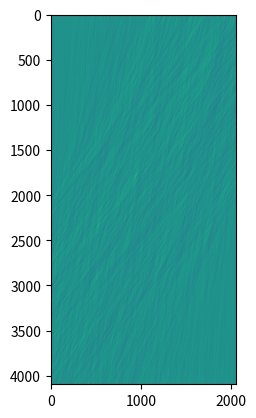

Reproduce this figure in Python.
import numpy as np
import math


def FRT(im, transpose=False, expand=False, padding=True, partial=False, output=None):
    """
    Fast Radon Transform (FRT) of the input matrix im

    Parameters
    ----------
    transpose: scalar boolean
        Choose if the function should transpose im
        (replace x with y) to check angles above 45 degrees.
        Default is False.
    expand: scalar boolean
        Choose if to add zero padding to the sides
        of the passive axis to allow for corner-crossing streaks.
        This should not be used if searching for short streaks
        (when using the partial results).
        Default is False.
    padding: scalar boolean
        Choose if to add zero padding to the active axis to fill up powers of 2.
        This is really important, since the algorithm expects to be able to fold
        the data into powers of two. Default is True.
    partial: scalar boolean
        Choose of to output a list of partial Radon images
        (useful for calculating variance at different length scales)
        Default is False.
    output: None or np.ndarray
        Give an array with the right size,
        for FRT to put the return value into it.
        Note that if partial=True then output must
        be a list of arrays with the right dimensions.
    """

    # CHECK INPUTS AND DEFAULTS
    if im.ndim > 2:
        raise RuntimeError("FRT cannot handle more dimensions than 2D")

    # PREPARE THE MATRIX
    im = np.nan_to_num(im, copy=True)  # get rid of NaNs (replace with zeros)

    if transpose:
        im = im.T

    if padding:
        im = pad_matrix(im)

    if expand:
        im = expand_matrix(im)

    num_folds = get_num_log_foldings(im)
    (num_rows, num_cols) = im.shape

    im_out = []

    if output is not None:  # output will have the partial transforms list
        if partial:
            for m in range(2, num_folds + 1):
                if output[m - 1].shape != get_partial_dims(im, m):
                    raise RuntimeError(
                        f"Wrong dimensions of output array[{m - 1}]: {output[m - 1].shape},"
                        f" should be {get_partial_dims(im, m)}"
                    )

            im_out = output

        else:
            if output.shape[0] != 2 * im.shape[0] - 1:
                raise RuntimeError(
                    f"Y dimension of output ({output.shape[0]})"
                    f" is inconsistent with (padded and doubled) input ({im.shape[0] * 2 - 1})"
                )
            if output.shape[1] != im.shape[1]:
                raise RuntimeError(
                    f"X dimension of output ({output.shape[1]})"
                    f" is inconsistent with (expanded?) input ({im.shape[1]})"
                )

    dx = np.array([0])

    im = im[np.newaxis, :, :]

    for m in range(1, num_folds + 1):  # loop over logarithmic steps

        im_prev = im
        dx_prev = dx

        num_rows = im_prev.shape[1]

        max_dx = 2 ** (m) - 1
        dx = range(-max_dx, max_dx + 1)
        if partial and output is not None:
            # we already have memory allocated for this result
            im = im_out[m - 1]
        else:
            # make a new array each time
            im = np.zeros((len(dx), num_rows // 2, num_cols), dtype=im.dtype)

        counter = 0

        for i in range(
            num_rows // 2
        ):  # loop over pairs of rows (number of rows in new M)

            for j in range(len(dx)):  # loop over different shifts

                # find the value and index of the previous shift
                dx_in_prev = int(float(dx[j]) / 2)
                j_in_prev = dx_in_prev + int(len(dx_prev) / 2)
                gap_x = dx[j] - dx_in_prev  # additional shift needed

                im1 = im_prev[j_in_prev, counter, :]
                im2 = im_prev[j_in_prev, counter + 1, :]

                im[j, i, :] = shift_add(im1, im2, -gap_x)

            counter += 2

        # only append to the list if it hasn't been given from the start using "output"
        if partial and output is None:
            im_out.append(im)

    # end of loop on m

    # we don't care about partial transforms, we were not given an array to fill
    if not partial:
        im_out = im[:, 0, :]  # lose the empty dim

        if output is not None:  # do us a favor and also copy it into the array
            np.copyto(output, im_out)
            # this can be made more efficient if we use the "output" array as
            # target for assignment at the last iteration on m.
            # this will save an allocation and a copy of the array.
            # however, this is probably not very expensive and not worth
            # the added complexity of the code

    return im_out


# end of FRT algorithm, helper functions:


def pad_matrix(im):
    size = im.shape[0]
    size_diff = int(2 ** math.ceil(math.log(size, 2)) - size)
    # im = np.vstack((im, np.zeros((size_diff, im.shape[1]), dtype=im.dtype)))
    im = np.pad(im, [(0, size_diff), (0, 0)])
    return im


def expand_matrix(im):
    # Z = np.zeros((M.shape[0], M.shape[0]), dtype=M.dtype)
    # M = np.hstack((Z, M, Z))
    im = np.pad(im, [(0, 0), (im.shape[0], im.shape[0])])
    return im


def shift_add(im1, im2, gap):

    output = np.zeros_like(im2)

    if gap > 0:
        output[:gap] = im1[:gap]
        output[gap:] = im1[gap:] + im2[:-gap]
    elif gap < 0:
        output[gap:] = im1[gap:]
        output[:gap] = im1[:gap] + im2[-gap:]
    else:
        output = im1 + im2

    return output


def get_partial_dims(im, log_level):
    x = im.shape[1]
    y = im.shape[0]

    y = int(y / 2**log_level)
    z = int(2 ** (log_level + 1) - 1)

    return z, y, x


def get_num_log_foldings(im):
    return int(np.ceil(np.log2(im.shape[0])))


def get_empty_partial_array_list(im):
    return [
        np.zeros(get_partial_dims(im, m), dtype=im.dtype)
        for m in range(1, int(get_num_log_foldings(im) + 1))
    ]


####################### MAIN ######################################

if __name__ == "__main__":

    import time
    import matplotlib.pyplot as plt

    print("this is a test for pyradon.frt")

    t = time.time()

    im = np.random.normal(0, 1, (2048, 2048)).astype(np.float32)

    print(f"random image of size {im.shape} sent to FRT")

    use_partial = True

    if use_partial:
        output = get_empty_partial_array_list(im)
    else:
        output = np.zeros((im.shape[0] * 2 - 1, im.shape[1]), dtype=im.dtype)

    radon = FRT(im, partial=use_partial, output=output)

    if use_partial:
        plt.imshow(radon[-1][:, 0, :])
    else:
        plt.imshow(radon)

    print(f"Elapsed time: {time.time() - t:.2f}")
